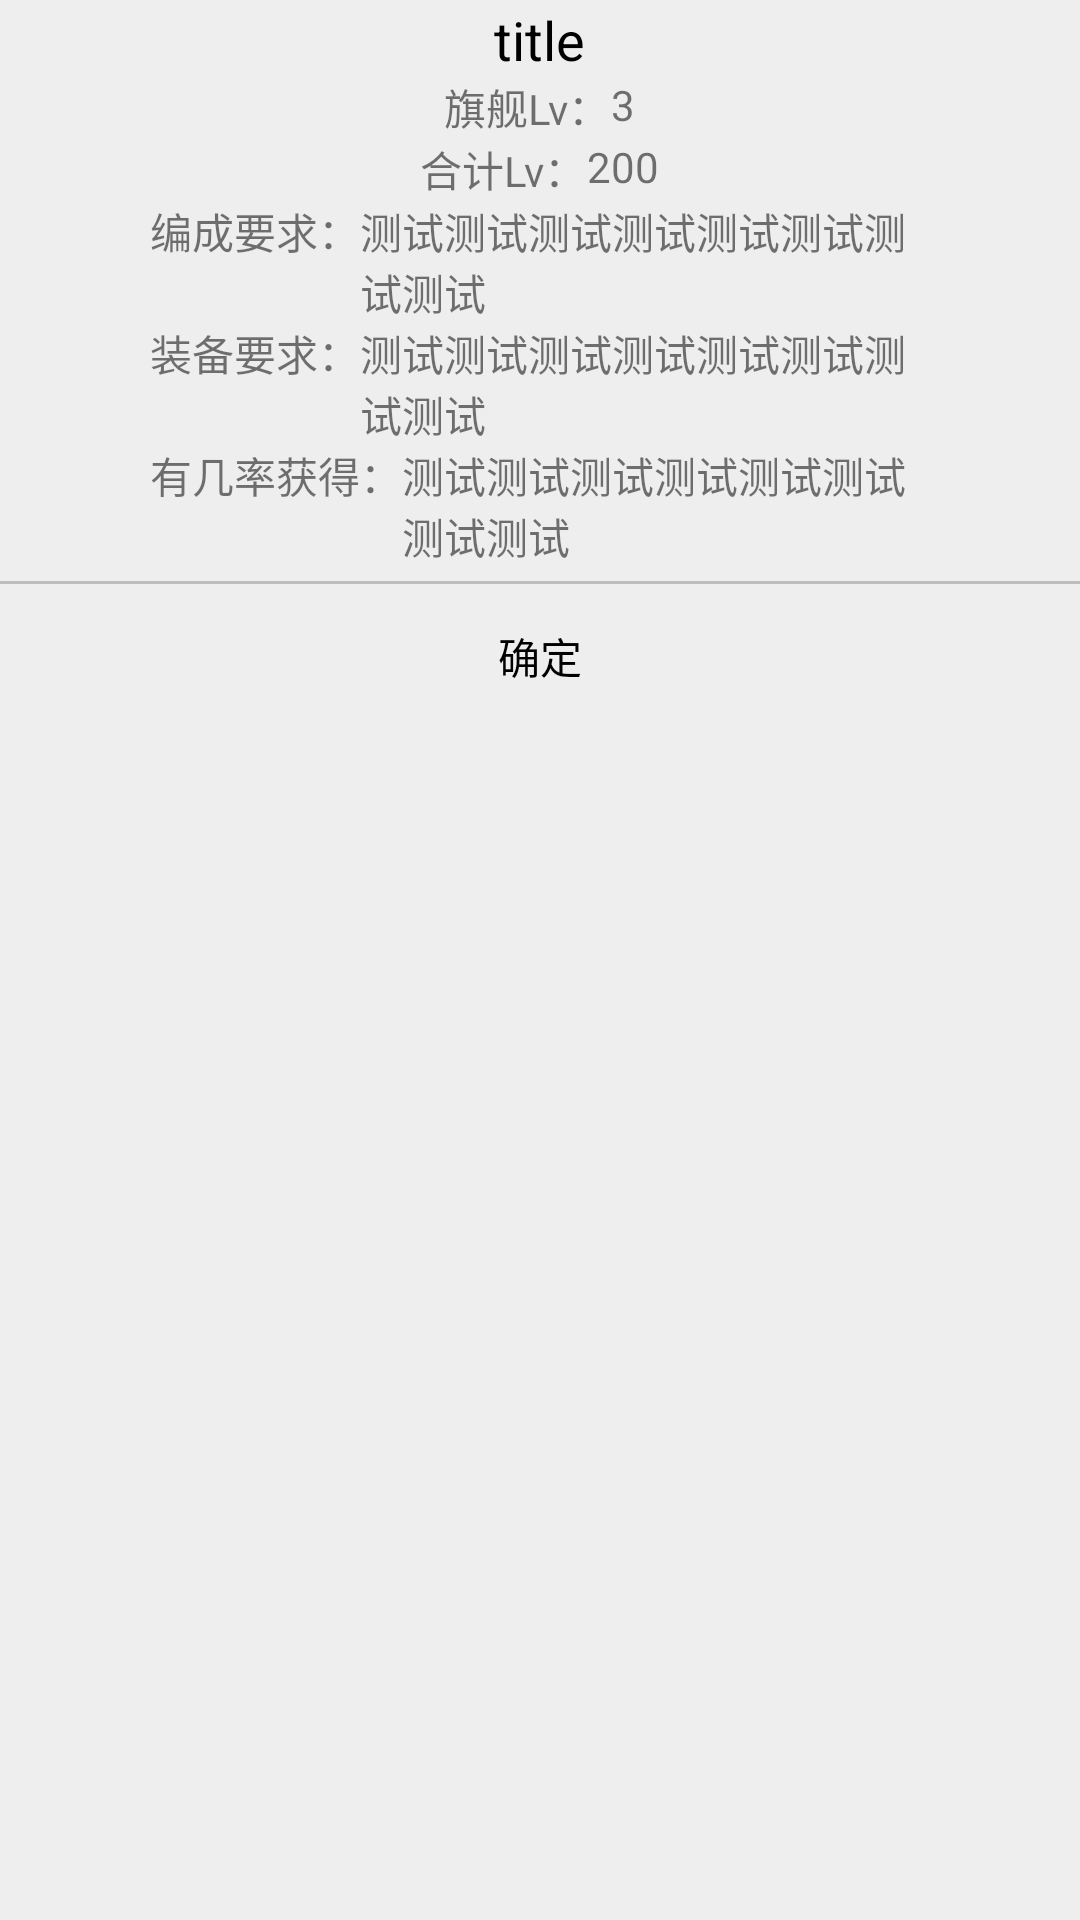

This screen was rendered from an Android layout file. Write that file and the resources it references.
<!-- AndroidManifest.xml: application theme MyTheme -->
<!-- res/layout/crusade_dialog_layout.xml -->
<?xml version="1.0" encoding="utf-8"?>
<LinearLayout xmlns:android="http://schemas.android.com/apk/res/android"
    android:layout_gravity="center"
    android:background="@color/white"
    android:orientation="vertical" android:layout_width="wrap_content"
    android:layout_height="wrap_content">
    <LinearLayout

        android:layout_gravity="center"
        android:orientation="vertical"
        android:layout_width="wrap_content"
        android:layout_height="wrap_content">
        <LinearLayout
            android:paddingTop="1dp"
            android:layout_width="wrap_content"
            android:orientation="vertical"
            android:layout_marginLeft="50dp"
            android:layout_marginRight="50dp"
            android:paddingBottom="5dp"
            android:layout_height="wrap_content">
            <TextView
                android:id="@+id/crusade_title"
                android:textColor="@android:color/black"
                android:textSize="18sp"
                android:layout_gravity="center_horizontal"
                android:text="title"
                android:layout_width="wrap_content"
                android:layout_height="wrap_content">
            </TextView>
            <LinearLayout

                android:layout_gravity="center_horizontal"
                android:orientation="horizontal"
                android:layout_width="wrap_content"
                android:layout_height="wrap_content">
                <TextView
                    android:layout_gravity="center_horizontal"
                    android:text="旗舰Lv："
                    android:layout_width="wrap_content"
                    android:layout_height="wrap_content" />
                <TextView
                    android:id="@+id/crusade_flagship_lv"
                    android:text="3"
                    android:layout_width="wrap_content"
                    android:layout_height="wrap_content" />
            </LinearLayout>
            <LinearLayout
                android:id="@+id/crusade_total"
                android:layout_gravity="center_horizontal"
                android:orientation="horizontal"
                android:layout_width="wrap_content"
                android:layout_height="wrap_content">
                <TextView
                    android:layout_gravity="center_horizontal"
                    android:text="合计Lv："
                    android:layout_width="wrap_content"
                    android:layout_height="wrap_content" />
                <TextView
                    android:id="@+id/crusade_total_lv"
                    android:text="200"
                    android:layout_width="wrap_content"
                    android:layout_height="wrap_content" />
            </LinearLayout>
            <LinearLayout
                android:layout_gravity="center_horizontal"
                android:orientation="horizontal"
                android:layout_width="wrap_content"
                android:layout_height="wrap_content">
                <TextView
                    android:layout_gravity="center_horizontal"
                    android:text="编成要求："
                    android:layout_width="wrap_content"
                    android:layout_height="wrap_content" />
                <TextView
                    android:id="@+id/crusade_necc_ship"
                    android:text="测试测试测试测试测试测试测试测试"
                    android:singleLine="false"
                    android:layout_width="wrap_content"
                    android:layout_height="wrap_content" />
            </LinearLayout>
            <LinearLayout
                android:id="@+id/crusade_bucket"
                android:layout_gravity="center_horizontal"
                android:orientation="horizontal"
                android:layout_width="wrap_content"
                android:layout_height="wrap_content">
                <TextView
                    android:layout_gravity="center_horizontal"
                    android:text="装备要求："
                    android:layout_width="wrap_content"
                    android:layout_height="wrap_content" />
                <TextView
                    android:id="@+id/crusade_tv_bucket"
                    android:text="测试测试测试测试测试测试测试测试"
                    android:singleLine="false"
                    android:layout_width="wrap_content"
                    android:layout_height="wrap_content" />
            </LinearLayout>
            <LinearLayout
                android:id="@+id/crusade_bonus"
                android:layout_gravity="center_horizontal"
                android:orientation="horizontal"
                android:layout_width="wrap_content"
                android:layout_height="wrap_content">
                <TextView
                    android:layout_gravity="center_horizontal"
                    android:text="有几率获得："
                    android:layout_width="wrap_content"
                    android:layout_height="wrap_content" />
                <TextView
                    android:id="@+id/crusade_tv_bonus"
                    android:text="测试测试测试测试测试测试测试测试"
                    android:singleLine="false"
                    android:layout_width="wrap_content"
                    android:layout_height="wrap_content" />
            </LinearLayout>

        </LinearLayout>
        <View
            android:background="@color/grey_dark"
            android:layout_width="match_parent"
            android:layout_height="1dp"/>
        <LinearLayout
            android:orientation="horizontal"
            android:layout_width="match_parent"
            android:layout_height="wrap_content">
            <Button
                android:layout_gravity="center_horizontal"
                style="?android:attr/borderlessButtonStyle"
                android:layout_width="match_parent"
                android:layout_height="wrap_content"
                android:textColor="@android:color/black"
                android:text="确定"
                android:id="@+id/positive_button" />
        </LinearLayout>
    </LinearLayout>


</LinearLayout>
<!-- resources referenced by this layout -->
<resources>
  <color name="grey_dark">#BDBDBD</color>
  <color name="white">#EEEEEE</color>
  <style name="MyTheme" parent="Theme.AppCompat.Light.NoActionBar">
          <item name="android:colorPrimary">@color/colorPrimary</item>
          <item name="android:colorPrimaryDark">@color/colorPrimaryDark</item>
      </style>
  <color name="colorPrimary">#EF5350</color>
  <color name="colorPrimaryDark">#E53935</color>
</resources>
